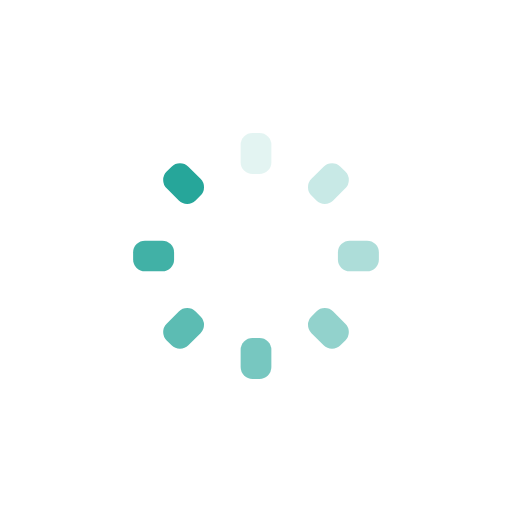
t = 0.00 s
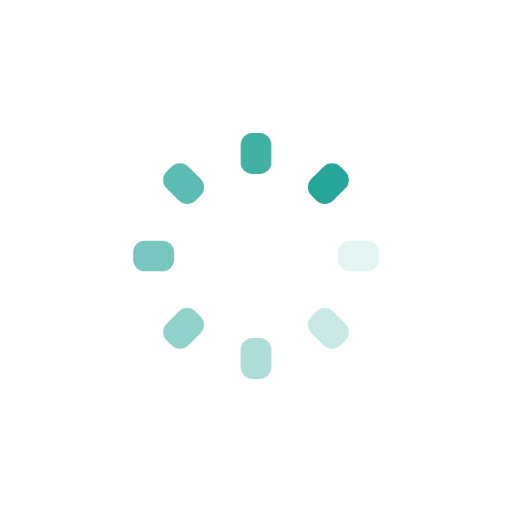
t = 0.20 s
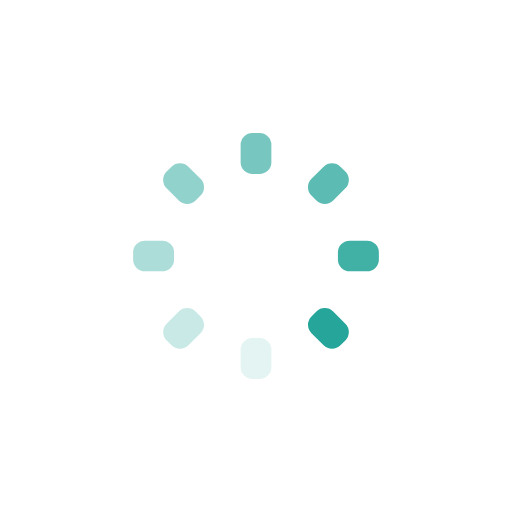
t = 0.40 s
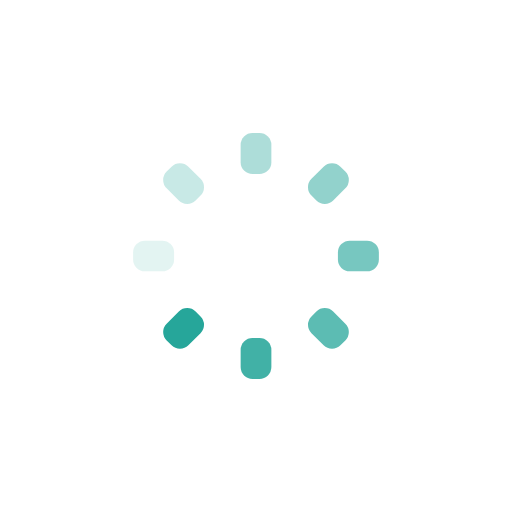
t = 0.60 s

The animated SVG that drew these frames (rendered in a browser with its animation timeline set to each time). Animation: 8 SMIL elements (animate=8); one cycle of 0.80 s, repeats indefinitely.

<svg xmlns="http://www.w3.org/2000/svg" viewBox="0 0 100 100" preserveAspectRatio="xMidYMid" width="200" height="200" style="shape-rendering: auto; display: block; background: transparent;" xmlns:xlink="http://www.w3.org/1999/xlink"><g><g transform="rotate(0 50 50)">
  <rect fill="#26a69a" height="8" width="6" ry="2.32" rx="2.32" y="26" x="47">
    <animate repeatCount="indefinite" begin="-0.7s" dur="0.8s" keyTimes="0;1" values="1;0" attributeName="opacity"></animate>
  </rect>
</g><g transform="rotate(45 50 50)">
  <rect fill="#26a69a" height="8" width="6" ry="2.32" rx="2.32" y="26" x="47">
    <animate repeatCount="indefinite" begin="-0.6s" dur="0.8s" keyTimes="0;1" values="1;0" attributeName="opacity"></animate>
  </rect>
</g><g transform="rotate(90 50 50)">
  <rect fill="#26a69a" height="8" width="6" ry="2.32" rx="2.32" y="26" x="47">
    <animate repeatCount="indefinite" begin="-0.5s" dur="0.8s" keyTimes="0;1" values="1;0" attributeName="opacity"></animate>
  </rect>
</g><g transform="rotate(135 50 50)">
  <rect fill="#26a69a" height="8" width="6" ry="2.32" rx="2.32" y="26" x="47">
    <animate repeatCount="indefinite" begin="-0.4s" dur="0.8s" keyTimes="0;1" values="1;0" attributeName="opacity"></animate>
  </rect>
</g><g transform="rotate(180 50 50)">
  <rect fill="#26a69a" height="8" width="6" ry="2.32" rx="2.32" y="26" x="47">
    <animate repeatCount="indefinite" begin="-0.3s" dur="0.8s" keyTimes="0;1" values="1;0" attributeName="opacity"></animate>
  </rect>
</g><g transform="rotate(225 50 50)">
  <rect fill="#26a69a" height="8" width="6" ry="2.32" rx="2.32" y="26" x="47">
    <animate repeatCount="indefinite" begin="-0.2s" dur="0.8s" keyTimes="0;1" values="1;0" attributeName="opacity"></animate>
  </rect>
</g><g transform="rotate(270 50 50)">
  <rect fill="#26a69a" height="8" width="6" ry="2.32" rx="2.32" y="26" x="47">
    <animate repeatCount="indefinite" begin="-0.1s" dur="0.8s" keyTimes="0;1" values="1;0" attributeName="opacity"></animate>
  </rect>
</g><g transform="rotate(315 50 50)">
  <rect fill="#26a69a" height="8" width="6" ry="2.32" rx="2.32" y="26" x="47">
    <animate repeatCount="indefinite" begin="0s" dur="0.8s" keyTimes="0;1" values="1;0" attributeName="opacity"></animate>
  </rect>
</g><g></g></g><!-- [ldio] generated by https://loading.io --></svg>
